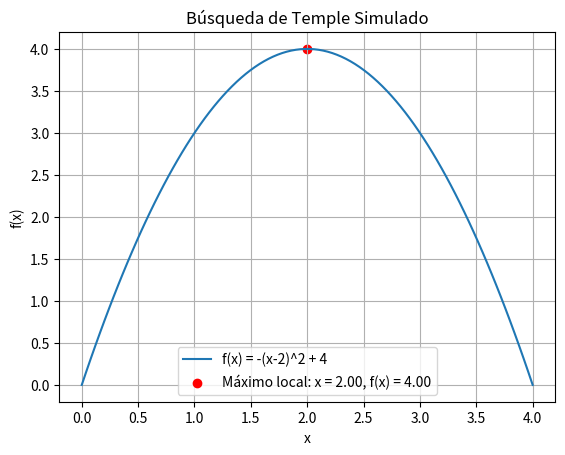

Source code (Python):
import numpy as np
import matplotlib.pyplot as plt
import math

# Definimos la función
def f(x):
    return -(x - 2)**2 + 4

# Algoritmo de Temple Simulado
def simulated_annealing():
    current_x = np.random.uniform(0, 4)  # Empezamos desde un punto aleatorio en el dominio [0, 4]
    temperature = 1.0
    min_temperature = 0.0001
    cooling_rate = 0.99
    iterations = 0

    while temperature > min_temperature:
        iterations += 1
        next_x = current_x + np.random.uniform(-0.5, 0.5)  # Generamos un vecino aleatorio
        delta_e = f(next_x) - f(current_x)  # Calculamos el cambio en la función objetivo

        # Si el nuevo estado es mejor, lo aceptamos
        if delta_e > 0:
            current_x = next_x
        # Si el nuevo estado es peor, lo aceptamos con una cierta probabilidad
        else:
            if np.random.rand() < math.exp(delta_e / temperature):
                current_x = next_x

        # Disminuimos la temperatura
        temperature *= cooling_rate

    return current_x, f(current_x), iterations

# Ejecutamos el algoritmo
best_x, max_value, iterations = simulated_annealing()

# Visualizamos la función y el máximo local encontrado
x_values = np.linspace(0, 4, 100)
y_values = f(x_values)
plt.plot(x_values, y_values, label='f(x) = -(x-2)^2 + 4')
plt.scatter(best_x, max_value, color='red', label=f'Máximo local: x = {best_x:.2f}, f(x) = {max_value:.2f}')
plt.xlabel('x')
plt.ylabel('f(x)')
plt.title('Búsqueda de Temple Simulado')
plt.legend()
plt.grid(True)
plt.show()

print(f'Máximo local encontrado en x = {best_x:.2f}, con un valor de f(x) = {max_value:.2f}')
print(f'Número de iteraciones: {iterations}')
